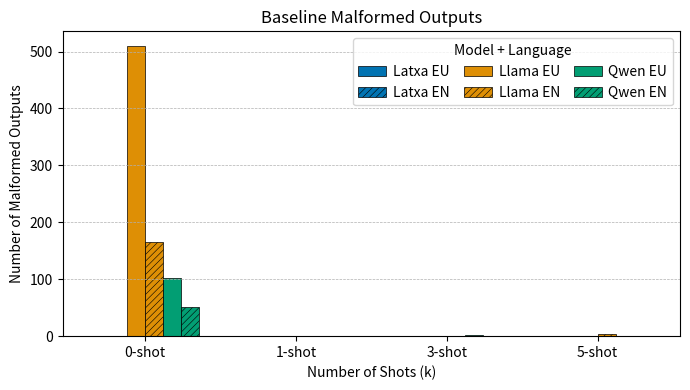

Generate this figure with matplotlib: (Note: this script raises an exception after producing the figure.)
import pandas as pd
import matplotlib.pyplot as plt
import seaborn as sns
import numpy as np

# Malformed counts for K-Shot
malformed_k_data = {
    'shots': ['0-shot', '1-shot', '3-shot', '5-shot'] * 6,
    'malformed': [
        0, 0, 0, 0,           # Latxa EU
        0, 0, 0, 1,           # Latxa EN
        510, 1, 1, 1,         # Llama EU
        165, 0, 1, 3,         # Llama EN
        102, 0, 2, 0,         # Qwen EU
        51, 0, 0, 0           # Qwen EN
    ],
    'config': (
        ['Latxa EU'] * 4 +
        ['Latxa EN'] * 4 +
        ['Llama EU'] * 4 +
        ['Llama EN'] * 4 +
        ['Qwen EU'] * 4 +
        ['Qwen EN'] * 4
    )
}

# Malformed counts for CoT
malformed_cot_data = {
    'shots': ['0-shot', '1-shot', '3-shot', '5-shot'] * 6,
    'malformed': [
        23, 0, 1, 1,          # Latxa EU
        10, 2, 9, 8,          # Latxa EN
        93, 13, 57, 66,       # Llama EU
        61, 1, 10, 5,         # Llama EN
        46, 7, 21, 28,        # Qwen EU
        11, 10, 14, 11        # Qwen EN
    ],
    'config': (
        ['Latxa EU'] * 4 +
        ['Latxa EN'] * 4 +
        ['Llama EU'] * 4 +
        ['Llama EN'] * 4 +
        ['Qwen EU'] * 4 +
        ['Qwen EN'] * 4
    )
}

# Convert to DataFrames
df_k_malformed = pd.DataFrame(malformed_k_data)
df_cot_malformed = pd.DataFrame(malformed_cot_data)

# Define consistent shot order
shot_order = ['0-shot', '1-shot', '3-shot', '5-shot']

# Apply categorical ordering
for df in (df_k_malformed, df_cot_malformed):
    df['shots'] = pd.Categorical(df['shots'], categories=shot_order, ordered=True)

# Create colorblind-friendly palette using seaborn
# Get the colorblind palette colors
colorblind_colors = sns.color_palette("colorblind")

# Map model base names to colors
model_base_colors = {
    'Latxa': colorblind_colors[0],  # Blue
    'Llama': colorblind_colors[1],  # Orange  
    'Qwen': colorblind_colors[2],   # Green
}

# Create color palette mapping each config to its model's color
color_palette = {}
for config in ['Latxa EU', 'Latxa EN', 'Llama EU', 'Llama EN', 'Qwen EU', 'Qwen EN']:
    model_base = config.split()[0]  # Extract 'Latxa', 'Llama', or 'Qwen'
    color_palette[config] = model_base_colors[model_base]

# Helper function to plot grouped bar chart
def plot_grouped_bars(df, filename, title):
    configs = df['config'].unique()
    n_models = len(configs)
    n_shots = len(shot_order)
    bar_width = 0.12
    group_gap = 0.3  # space between each shot group
    indices = np.arange(n_shots)
    
    # Set up figure
    plt.figure(figsize=(7, 4))
    
    # Set matplotlib parameters for thinner hatch lines
    plt.rcParams['hatch.linewidth'] = 0.4
    
    # Plot each model
    for i, config in enumerate(configs):
        subset = df[df['config'] == config].sort_values('shots')
        # Compute position offset
        offset = (i - n_models / 2) * bar_width + bar_width / 2
        
        # Add diagonal hatching for EN variants
        hatch_pattern = '/////' if 'EN' in config else None
        
        plt.bar(indices + offset, subset['malformed'], width=bar_width, 
                label=config, color=color_palette[config], hatch=hatch_pattern,
                edgecolor='black', linewidth=0.5)
    
    # Configure axes and labels
    plt.xticks(indices, shot_order)
    plt.xlabel('Number of Shots (k)')
    plt.ylabel('Number of Malformed Outputs')
    plt.title(title)
    plt.grid(axis='y', linestyle='--', linewidth=0.5)
    # plt.legend(title='Model + Language', bbox_to_anchor=(1.05, 1), loc='upper left')
    plt.legend(title='Model + Language', loc='upper right', ncol=3, 
               columnspacing=1.0, handletextpad=0.5)
    plt.tight_layout()
    plt.savefig(filename, dpi=500)
    plt.close()

# Plot both K-Shot and CoT malformed output counts
plot_grouped_bars(df_k_malformed, 'images/malformed_k_shot.png', 'Baseline Malformed Outputs')
plot_grouped_bars(df_cot_malformed, 'images/malformed_cot.png', 'Chain-of-Thought Malformed Outputs')
